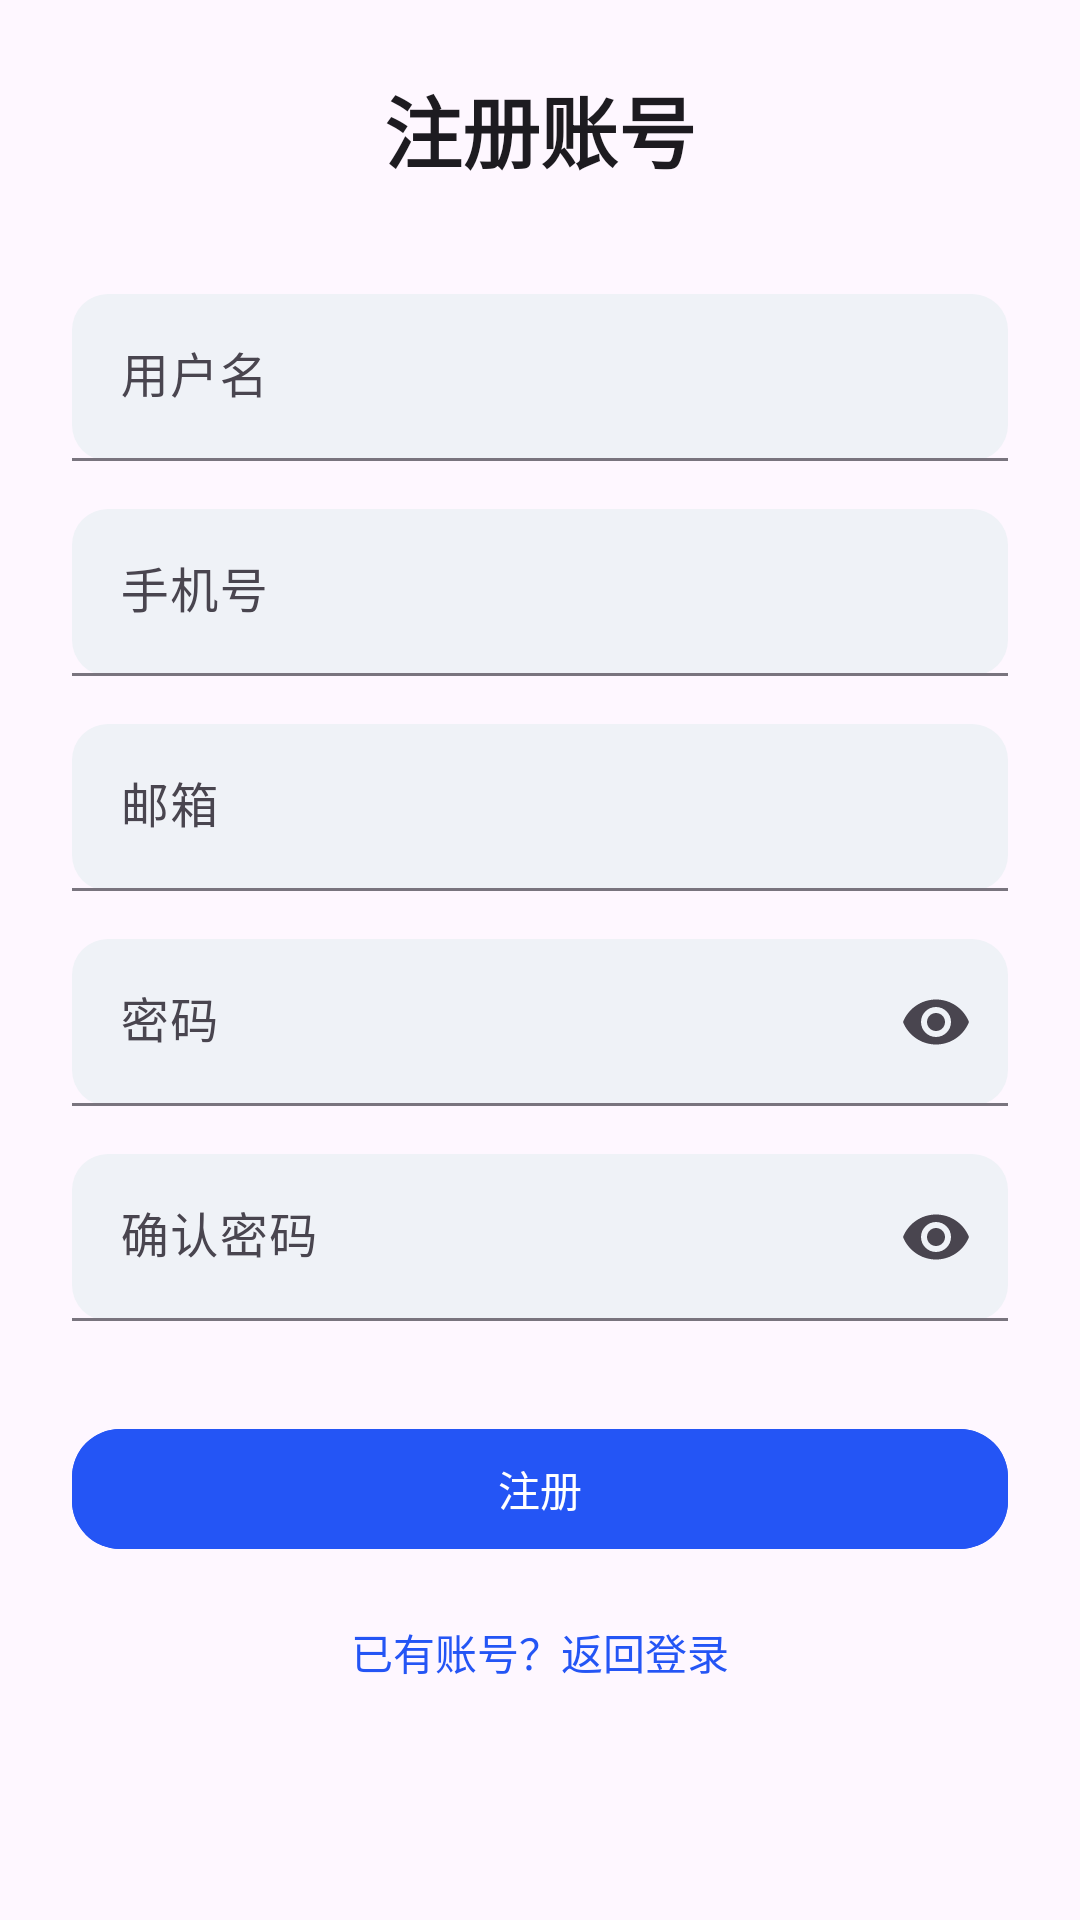

This screen was rendered from an Android layout file. Write that file and the resources it references.
<!-- AndroidManifest.xml: application theme Theme.TravelMap -->
<!-- res/layout/activity_register.xml -->
<?xml version="1.0" encoding="utf-8"?>
<androidx.constraintlayout.widget.ConstraintLayout xmlns:android="http://schemas.android.com/apk/res/android"
    xmlns:app="http://schemas.android.com/apk/res-auto"
    xmlns:tools="http://schemas.android.com/tools"
    android:id="@+id/main"
    android:layout_width="match_parent"
    android:layout_height="match_parent"
    android:layout_margin="24dp"
    android:padding="24dp"
    tools:context=".RegisterActivity">

    
    <TextView
        android:id="@+id/tvRegisterTitle"
        android:layout_width="0dp"
        android:layout_height="wrap_content"
        android:gravity="center"
        android:text="@string/register_title"
        android:textColor="?attr/colorOnBackground"
        android:textSize="26sp"
        android:textStyle="bold"
        app:layout_constraintEnd_toEndOf="parent"
        app:layout_constraintStart_toStartOf="parent"
        app:layout_constraintTop_toTopOf="parent" />

    
    <com.google.android.material.textfield.TextInputLayout
        android:id="@+id/tilRegUsername"
        style="@style/Widget.Material3.TextInputLayout.FilledBox"
        android:layout_width="0dp"
        android:layout_height="wrap_content"
        android:layout_marginTop="36dp"
        android:hint="@string/login_username_hint"
        app:boxBackgroundColor="@color/surface_variant_light"
        app:boxCornerRadiusBottomEnd="12dp"
        app:boxCornerRadiusBottomStart="12dp"
        app:boxCornerRadiusTopEnd="12dp"
        app:boxCornerRadiusTopStart="12dp"
        app:layout_constraintEnd_toEndOf="parent"
        app:layout_constraintStart_toStartOf="parent"
        app:layout_constraintTop_toBottomOf="@id/tvRegisterTitle">

        <com.google.android.material.textfield.TextInputEditText
            android:id="@+id/etRegUsername"
            android:layout_width="match_parent"
            android:layout_height="wrap_content"
            android:inputType="text"
            android:maxLines="1" />
    </com.google.android.material.textfield.TextInputLayout>

    
    <com.google.android.material.textfield.TextInputLayout
        android:id="@+id/tilRegPhone"
        style="@style/Widget.Material3.TextInputLayout.FilledBox"
        android:layout_width="0dp"
        android:layout_height="wrap_content"
        android:layout_marginTop="16dp"
        android:hint="@string/register_phone_hint"
        app:boxBackgroundColor="@color/surface_variant_light"
        app:boxCornerRadiusBottomEnd="12dp"
        app:boxCornerRadiusBottomStart="12dp"
        app:boxCornerRadiusTopEnd="12dp"
        app:boxCornerRadiusTopStart="12dp"
        app:layout_constraintEnd_toEndOf="parent"
        app:layout_constraintStart_toStartOf="parent"
        app:layout_constraintTop_toBottomOf="@id/tilRegUsername">

        <com.google.android.material.textfield.TextInputEditText
            android:id="@+id/etRegPhone"
            android:layout_width="match_parent"
            android:layout_height="wrap_content"
            android:inputType="phone"
            android:maxLines="1" />
    </com.google.android.material.textfield.TextInputLayout>

    
    <com.google.android.material.textfield.TextInputLayout
        android:id="@+id/tilRegEmail"
        style="@style/Widget.Material3.TextInputLayout.FilledBox"
        android:layout_width="0dp"
        android:layout_height="wrap_content"
        android:layout_marginTop="16dp"
        android:hint="@string/register_email_hint"
        app:boxBackgroundColor="@color/surface_variant_light"
        app:boxCornerRadiusBottomEnd="12dp"
        app:boxCornerRadiusBottomStart="12dp"
        app:boxCornerRadiusTopEnd="12dp"
        app:boxCornerRadiusTopStart="12dp"
        app:layout_constraintEnd_toEndOf="parent"
        app:layout_constraintStart_toStartOf="parent"
        app:layout_constraintTop_toBottomOf="@id/tilRegPhone">

        <com.google.android.material.textfield.TextInputEditText
            android:id="@+id/etRegEmail"
            android:layout_width="match_parent"
            android:layout_height="wrap_content"
            android:inputType="textEmailAddress"
            android:maxLines="1" />
    </com.google.android.material.textfield.TextInputLayout>

    
    <com.google.android.material.textfield.TextInputLayout
        android:id="@+id/tilRegPassword"
        style="@style/Widget.Material3.TextInputLayout.FilledBox"
        android:layout_width="0dp"
        android:layout_height="wrap_content"
        android:layout_marginTop="16dp"
        android:hint="@string/login_password_hint"
        app:boxBackgroundColor="@color/surface_variant_light"
        app:boxCornerRadiusBottomEnd="12dp"
        app:boxCornerRadiusBottomStart="12dp"
        app:boxCornerRadiusTopEnd="12dp"
        app:boxCornerRadiusTopStart="12dp"
        app:endIconMode="password_toggle"
        app:layout_constraintEnd_toEndOf="parent"
        app:layout_constraintStart_toStartOf="parent"
        app:layout_constraintTop_toBottomOf="@id/tilRegEmail">

        <com.google.android.material.textfield.TextInputEditText
            android:id="@+id/etRegPassword"
            android:layout_width="match_parent"
            android:layout_height="wrap_content"
            android:inputType="textPassword"
            android:maxLines="1" />
    </com.google.android.material.textfield.TextInputLayout>

    
    <com.google.android.material.textfield.TextInputLayout
        android:id="@+id/tilRegConfirmPassword"
        style="@style/Widget.Material3.TextInputLayout.FilledBox"
        android:layout_width="0dp"
        android:layout_height="wrap_content"
        android:layout_marginTop="16dp"
        android:hint="@string/register_confirm_password_hint"
        app:boxBackgroundColor="@color/surface_variant_light"
        app:boxCornerRadiusBottomEnd="12dp"
        app:boxCornerRadiusBottomStart="12dp"
        app:boxCornerRadiusTopEnd="12dp"
        app:boxCornerRadiusTopStart="12dp"
        app:endIconMode="password_toggle"
        app:layout_constraintEnd_toEndOf="parent"
        app:layout_constraintStart_toStartOf="parent"
        app:layout_constraintTop_toBottomOf="@id/tilRegPassword">

        <com.google.android.material.textfield.TextInputEditText
            android:id="@+id/etRegConfirmPassword"
            android:layout_width="match_parent"
            android:layout_height="wrap_content"
            android:inputType="textPassword"
            android:maxLines="1" />
    </com.google.android.material.textfield.TextInputLayout>

    
    <com.google.android.material.button.MaterialButton
        android:id="@+id/btnDoRegister"
        style="@style/Widget.Material3.Button"
        android:layout_width="0dp"
        android:layout_height="wrap_content"
        android:layout_marginTop="32dp"
        android:backgroundTint="@color/brand_primary"
        android:text="@string/register_button_text"
        android:textAllCaps="false"
        android:textColor="@color/brand_on_primary"
        app:cornerRadius="16dp"
        app:layout_constraintEnd_toEndOf="parent"
        app:layout_constraintStart_toStartOf="parent"
        app:layout_constraintTop_toBottomOf="@id/tilRegConfirmPassword" />

    
    <TextView
        android:id="@+id/tvBackToLogin"
        android:layout_width="wrap_content"
        android:layout_height="wrap_content"
        android:layout_marginTop="20dp"
        android:text="@string/register_back_to_login"
        android:textColor="@color/brand_primary"
        android:textSize="14sp"
        app:layout_constraintEnd_toEndOf="parent"
        app:layout_constraintStart_toStartOf="parent"
        app:layout_constraintTop_toBottomOf="@id/btnDoRegister" />

</androidx.constraintlayout.widget.ConstraintLayout>
<!-- resources referenced by this layout -->
<resources>
  <color name="brand_on_primary">#FFFFFFFF</color>
  <color name="brand_primary">#2455F5</color>
  <color name="surface_variant_light">#FFEFF2F7</color>
  <string name="login_password_hint">密码</string>
  <string name="login_username_hint">用户名</string>
  <string name="register_back_to_login">已有账号？返回登录</string>
  <string name="register_button_text">注册</string>
  <string name="register_confirm_password_hint">确认密码</string>
  <string name="register_email_hint">邮箱</string>
  <string name="register_phone_hint">手机号</string>
  <string name="register_title">注册账号</string>
  <style name="Theme.TravelMap" parent="Base.Theme.TravelMap" />
  <style name="Base.Theme.TravelMap" parent="Theme.Material3.DayNight.NoActionBar">
          
          
  
          
          <item name="colorPrimary">@color/brand_primary</item>
          <item name="colorOnPrimary">@color/brand_on_primary</item>
      </style>
</resources>
